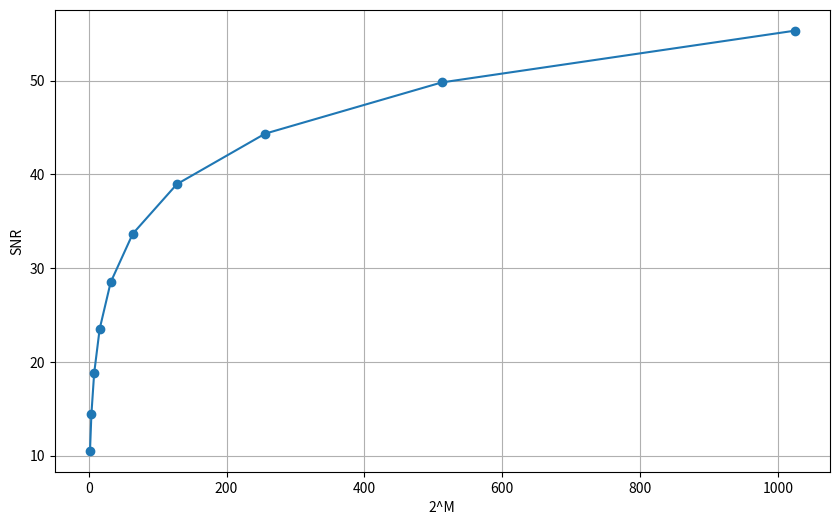

This chart was generated by the following Python code: (Note: this script raises an exception after producing the figure.)
import numpy as np 
from scipy.special import erfinv
import matplotlib.pyplot as plt
def snr_db(M, Pe):
  
    #adistrofi tis q
    Q_inv = lambda y: np.sqrt(2) * erfinv(1 - 2 * y)

   
    SNR_b = ((M**2 - 1) / (6 * np.log2(M))) * (Q_inv(Pe * M * np.log2(M) / (2 * (M - 1))))**2

    # metattopi se db 
    SNR_db = 10 * np.log10(SNR_b)

    return SNR_db



#-4-2=-6
pb = 10**-6

m_values = np.arange(1, 11)
# 2^M
M_values = 2**m_values

SNR_values = [snr_db(M, pb) for M in M_values]
 
plt.figure(figsize=(10, 6))
plt.plot(M_values, SNR_values, marker='o')
plt.xlabel('2^M')
plt.ylabel('SNR')
plt.grid(True)
plt.xscale('log', basex=2)  
plt.xticks(M_values, labels=[f"2^{m}" for m in m_values])  
plt.show()

